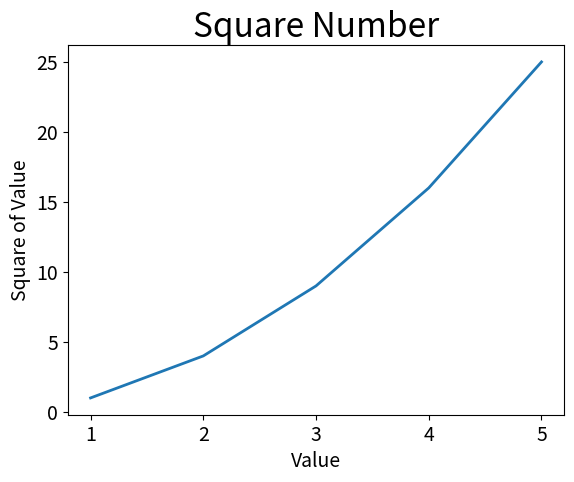

Generate this figure with matplotlib:
import matplotlib.pyplot as plt

# 利用plot绘制折线图
squres = [1, 4, 9, 16, 25]
input_values = [1, 2, 3, 4, 5]
# linewidth决定了制作的线条的粗细
plt.plot(input_values, squres, linewidth=2)

# 设置图标标题
plt.title("Square Number", fontsize=24)
# 给坐标轴加上标签
plt.xlabel("Value", fontsize=14)
plt.ylabel("Square of Value", fontsize=14)

# 设置刻度标记的大小
plt.tick_params(axis='both', labelsize=14)

plt.show()